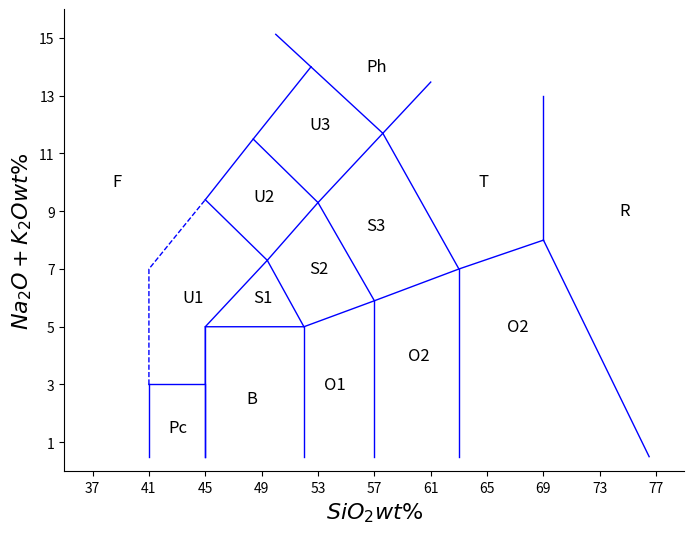

Reproduce this figure in Python.
# -*- coding: utf-8 -*-
"""
Created on Thu Jul  7 21:37:33 2016

@author: cycleuser
@email: cycleuser@cycleuser.org

Copyright 2016 cycleuser

This file is part of GeoPython.

GeoPython is a set of free softwares for geology related daily work: you can redistribute it and/or modify it under the terms of the GNU General Public License as published by the Free Software Foundation, either version 3 of the License, or (at your option) any later version.
GeoPython is distributed in the hope that it will be useful, but WITHOUT ANY WARRANTY; without even the implied warranty of MERCHANTABILITY or FITNESS FOR A PARTICULAR PURPOSE. See the GNU General Public License for more details.
You should have received a copy of the GNU General Public License along with GeoPython. If not, see http://www.gnu.org/licenses/.

This file is a module of TAS-plot for volcanic rocks.
All data used in this module are from the book 
"Igneous Rocks_ a Classification and Glossary of Terms"
 by  R.W. Le Maitre & International Union of Geological Sciences 2002
Texts below is cited from this book as an introduction of TAS-plot:
"The TAS (Total Alkali – Silica) classification should be used only if:
(1) the rock is considered to be volcanic
(2) a mineral mode cannot be determined, owing either to the presence of glass or to the fine-grained nature of the rock
(3) a chemical analysis of the rock is available."



"""
#!/usr/bin/env python

# coding=utf-8

lang = "python"



#You need to install numpy and matplotlib to use this module
import matplotlib.pyplot as plt
import numpy as np



def DrawTheLines(LineWidth=1,LineColor='k'):
    
#This DrawTheLines function is used to draw the lines in the figure
    plt.figure(figsize=(8,6), dpi=80)
    plt.xlim(35,79)
    plt.xticks(np.linspace(37,77,11,endpoint=True))
    plt.ylim(0,16)
    plt.yticks(np.linspace(1,15,8,endpoint=True))
    plt.xlabel(r'$SiO_2 wt\%$',fontsize=16)
    plt.ylabel(r'$Na_2O + K_2O wt\%$',fontsize=16)


#ax is used to set the axies
    ax = plt.gca()
    ax.spines['right'].set_color('none')
    ax.spines['top'].set_color('none')

    ax.xaxis.set_ticks_position('bottom')
    ax.spines['bottom'].set_position(('data',0))


    ax.yaxis.set_ticks_position('left')
    ax.spines['left'].set_position(('data',35))



#x and y are the values of the locations of points
    x=[41,45,48.4,49.4,52,52.5,53,57,57.6,63,69]
    y=[3,5,5.9,7,7.3,8,9.3,9.4,11.5,11.7,14]

#    LineLow =[(x[0],y[0]),(x[1],y[0]),(x[1],y[1]),(x[4],y[1]),(x[7],y[2]),(x[9],y[3]),(x[10],y[5])]
    XLow=[x[0],x[1],x[1],x[4],x[7],x[9],x[10]]
    YLow=[y[0],y[0],y[1],y[1],y[2],y[3],y[5]]


#    LineMid =[(x[3],y[4]),(x[6],y[6]),(x[8],y[9])]

    XMid =[x[1],x[3],x[6],x[8]]
    YMid =[y[1],y[4],y[6],y[9]]

#    LineHigh=[(x[0],y[3]),(x[1],y[7]),(x[2],y[8]),(x[5],y[10])]

    XHigh=[x[0],x[0],x[1],x[2],x[5]]
    YHigh=[y[0],y[3],y[7],y[8],y[10]]

#    YBase=[y[0],y[0],y[1],y[1],y[2],y[3],y[5]]

    for i in range(6):
        plt.plot([XLow[i],XLow[i]],[0.5,YLow[i]],label='DownBase',color=LineColor, linewidth=LineWidth, linestyle="-",)

    plt.plot([XLow[6],XLow[6]],[13,YLow[6]],label='UpBase',color=LineColor, linewidth=LineWidth, linestyle="-",)
    plt.plot([76.5,XLow[6]],[0.5,YLow[6]],label='RightBase',color=LineColor, linewidth=LineWidth, linestyle="-",)
    plt.plot(XLow,YLow,label='LineLow',color=LineColor, linewidth=LineWidth, linestyle="-",)
    plt.plot(XMid,YMid,label='LineMid',color=LineColor, linewidth=LineWidth, linestyle="-",)
    plt.plot([XHigh[0],XHigh[1],XHigh[2]],[YHigh[0],YHigh[1],YHigh[2]],label='LinweHigh',color=LineColor, linewidth=LineWidth, linestyle='--',)
    plt.plot([XHigh[2],XHigh[3],XHigh[4]],[YHigh[2],YHigh[3],YHigh[4]],label='LinweHigh',color=LineColor, linewidth=LineWidth, linestyle="-",)

    for i in range(3):
        plt.plot([XMid[i+1],XLow[i+3]],[YMid[i+1],YLow[i+3]],label='MidToLow',color=LineColor, linewidth=LineWidth, linestyle="-",)

    for i in range(3):
        plt.plot([XMid[i+1],XHigh[i+2]],[YMid[i+1],YHigh[i+2]],label='MidToHigh',color=LineColor, linewidth=LineWidth, linestyle="-",)

    plt.plot([XHigh[4],50],[YHigh[4],(2.5*2.3/5.1+14)],label='Higher',color=LineColor, linewidth=LineWidth, linestyle="-",)
    plt.plot([XMid[3],61],[YMid[3],(2.4*3.4/4.6+11.7)],label='Higher',color=LineColor, linewidth=LineWidth, linestyle="-",)



#Labels are the names of different kinds of rocks
    Labels=[u'F',u'Pc',u'U1',u'B',u'S1',u'U2',u'O1',u'S2',u'U3',u'O2',u'S3',u'Ph',u'O2',u'T',u'R']

#Items are the positions of those Labels
    Items =[(39,10),(43,1.5),(44,6),(48.5,2.5),(49,6),(49,9.5),(54,3),(53,7),(53,12),(60,4),(57,8.5),(57,14),(67,5),(65,10),(75,9)]




    for i in range(15):
        plt.annotate(Labels[i],xy=(Items[i]), xycoords='data',xytext=(-6, -3), textcoords='offset points', fontsize=12,)


    
'''
b: blue
g: green
r: red
c: cyan
m: magenta
y: yellow
k: black
w: white
'''

def PlotPoints(X,Y,Size,Color,Alph):
    SpotSize = [5,25,175,200]
    SpotColor=['b','g','r','c','m','y','k','w']
    SpotAlpha=[0.25,0.5,0.75,1]
    plt.scatter(X,Y, s=SpotSize[Size],color =SpotColor[Color],alpha=SpotAlpha[Alph])

def PlotData(TasRaw,Width=1,Color='k'):
    
    DrawTheLines(Width,Color)
    Points = len(TasRaw)    
    for i in range(Points):
        PlotPoints((TasRaw.at[i,'SiO2']),(TasRaw.at[i,'Na2O']+TasRaw.at[i,'K2O']),TasRaw.at[i,'Size'],TasRaw.at[i,'Color'],TasRaw.at[i,'Alpha'])
    plt.savefig("Result-TAS-Plot.png",dpi=600)
    plt.savefig("Result-TAS-Plot.jpg",dpi=600)
    plt.savefig("Result-TAS-Plot.svg",dpi=600)
    plt.show()



if __name__ == '__main__':
    Width=1

    Color="Blue"


    DrawTheLines(Width,Color)
    plt.savefig("Result-TAS-Plot.png",dpi=600)
    plt.savefig("Result-TAS-Plot.jpg",dpi=600)
    plt.savefig("Result-TAS-Plot.svg",dpi=600)
    plt.show()








